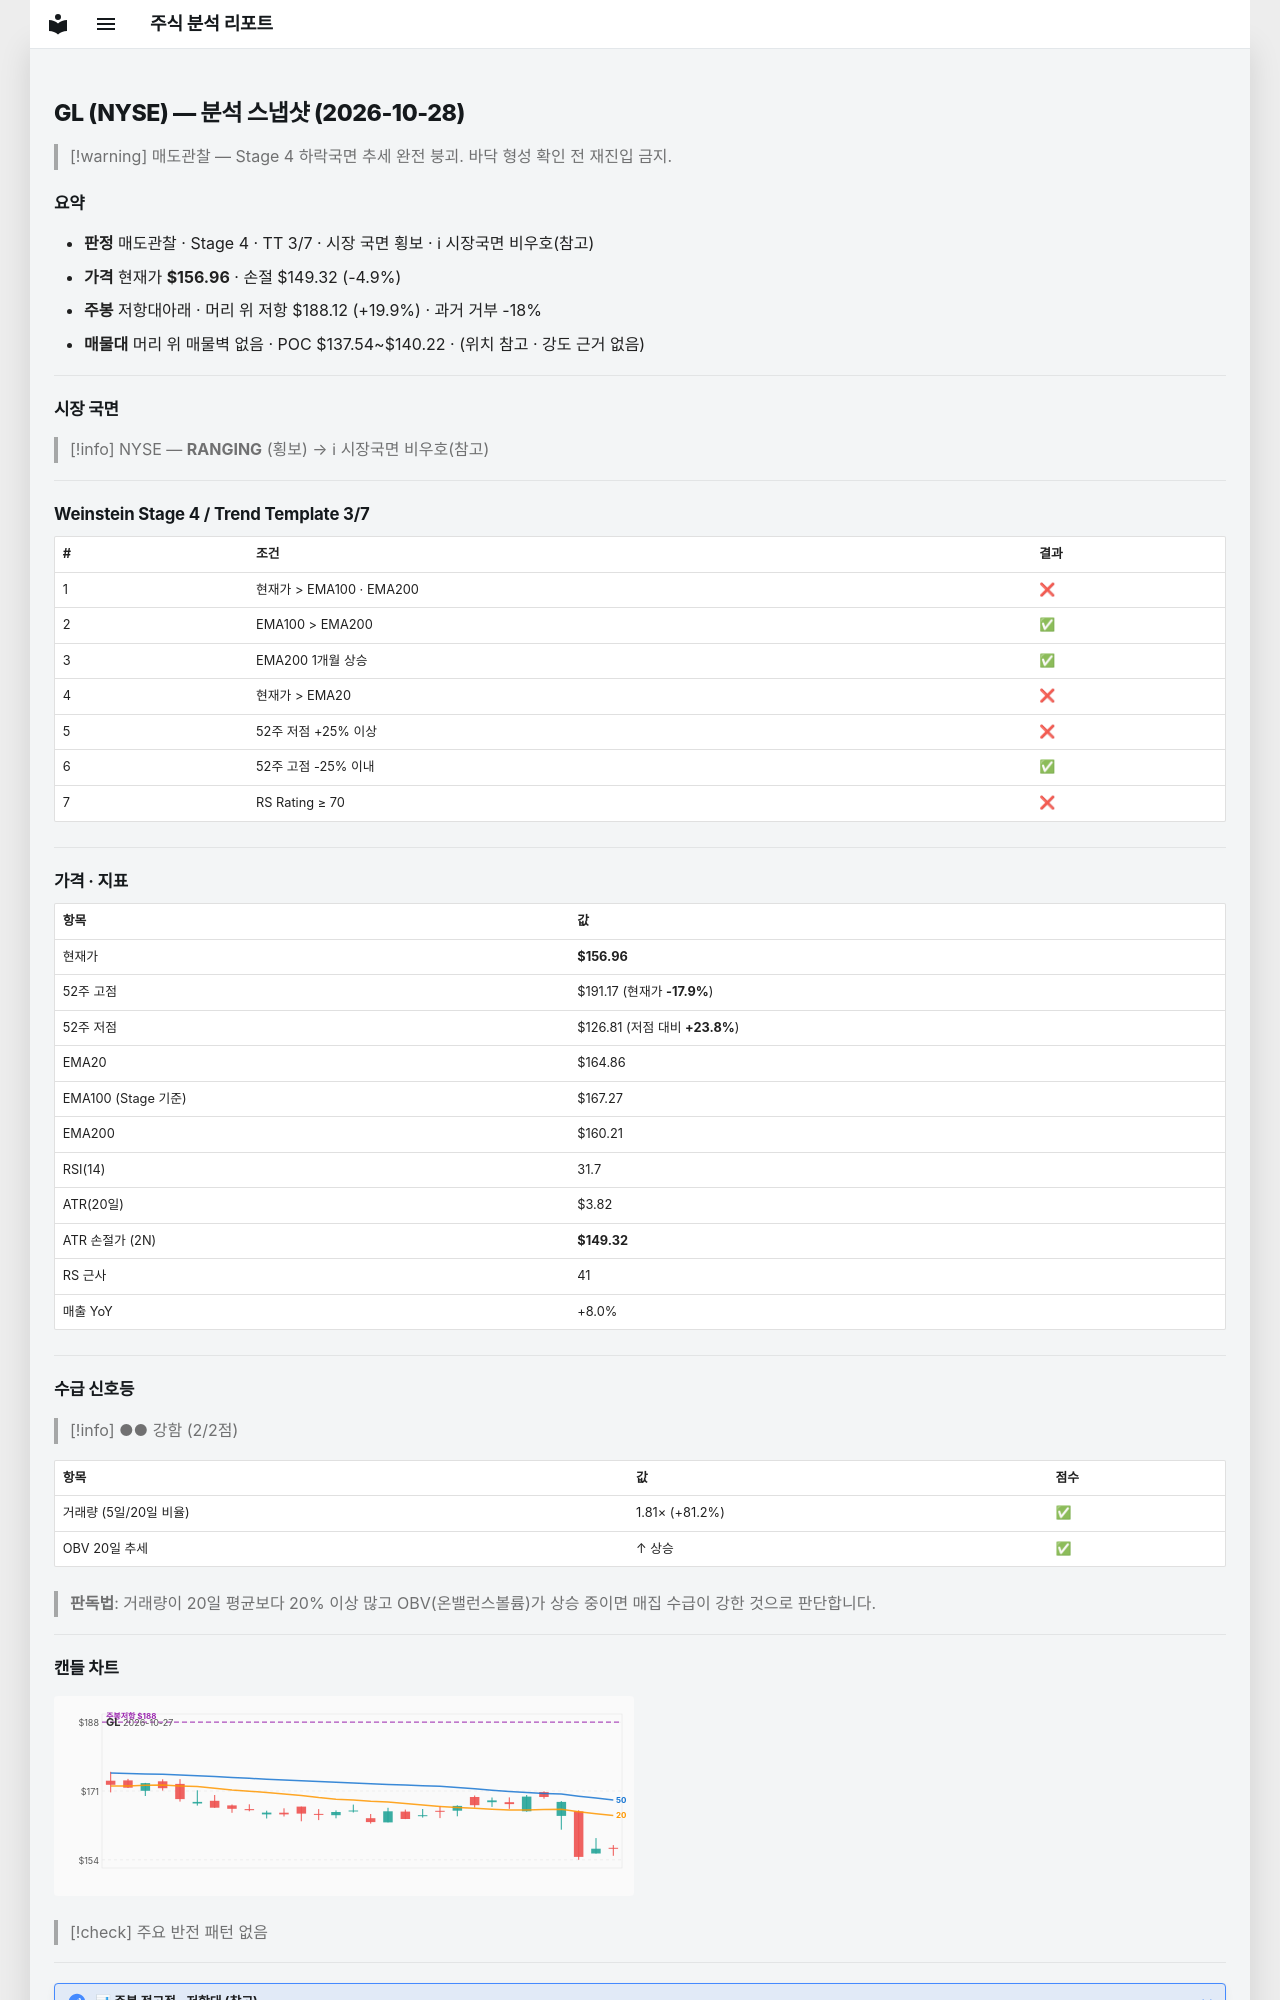

repository: soloandco/stock-reports · page: snapshots/GL-2026-10-28/index.html · generator: mkdocs

---
type: analysis-snapshot
title: GL 분석 스냅샷
ticker: GL
market: NYSE
created: 2026-10-28
updated: 2026-10-28
bar-date: 2026-10-27
verdict: 매도관찰
real-rr: 4.08
sma50-gap-pct: -4.8
weekly-position: 저항대아래
weekly-overhead-price: 188.12
weekly-overhead-pct: 19.9
stage: 4
trend-template-score: 3
tt-max: 7
ma-set: ema-20-100-200
price: 156.9600067138672
stop-price: 149.31816061720252
market-regime: RANGING
supply-demand-score: 2/2
supply-demand-label: 강함
status: tracking
tags:
  - stock-agent
  - watchlist
  - GL
  - analysis
related:
  - "[[analysis-template]]"
---

# GL (NYSE) — 분석 스냅샷 (2026-10-28)

> [!warning] 매도관찰 — Stage 4 하락국면
> 추세 완전 붕괴. 바닥 형성 확인 전 재진입 금지.

## 요약

- **판정** 매도관찰 · Stage 4 · TT 3/7 · 시장 국면 횡보 · ℹ 시장국면 비우호(참고)
- **가격** 현재가 **$156.96** · 손절 $149.32 (-4.9%)
- **주봉** 저항대아래 · 머리 위 저항 $188.12 (+19.9%) · 과거 거부 -18%
- **매물대** 머리 위 매물벽 없음 · POC $137.54~$140.22 · (위치 참고 · 강도 근거 없음)

---

## 시장 국면

> [!info] NYSE — **RANGING** (횡보) → ℹ 시장국면 비우호(참고)

---

## Weinstein Stage 4 / Trend Template 3/7

| # | 조건 | 결과 |
|---|------|------|
| 1 | 현재가 > EMA100 · EMA200 | ❌ |
| 2 | EMA100 > EMA200 | ✅ |
| 3 | EMA200 1개월 상승 | ✅ |
| 4 | 현재가 > EMA20 | ❌ |
| 5 | 52주 저점 +25% 이상 | ❌ |
| 6 | 52주 고점 -25% 이내 | ✅ |
| 7 | RS Rating ≥ 70 | ❌ |

---

## 가격 · 지표

| 항목 | 값 |
|------|---|
| 현재가 | **$156.96** |
| 52주 고점 | $191.17 (현재가 **-17.9%**) |
| 52주 저점 | $126.81 (저점 대비 **+23.8%**) |
| EMA20 | $164.86 |
| EMA100 (Stage 기준) | $167.27 |
| EMA200 | $160.21 |
| RSI(14) | 31.7 |
| ATR(20일) | $3.82 |
| ATR 손절가 (2N) | **$149.32** |
| RS 근사 | 41 |
| 매출 YoY | +8.0% |

---
## 수급 신호등

> [!info] ●● 강함 (2/2점)

| 항목 | 값 | 점수 |
|------|------|------|
| 거래량 (5일/20일 비율) | 1.81× (+81.2%) | ✅ |
| OBV 20일 추세 | ↑ 상승 | ✅ |

> **판독법**: 거래량이 20일 평균보다 20% 이상 많고 OBV(온밸런스볼륨)가 상승 중이면 매집 수급이 강한 것으로 판단합니다.

---
